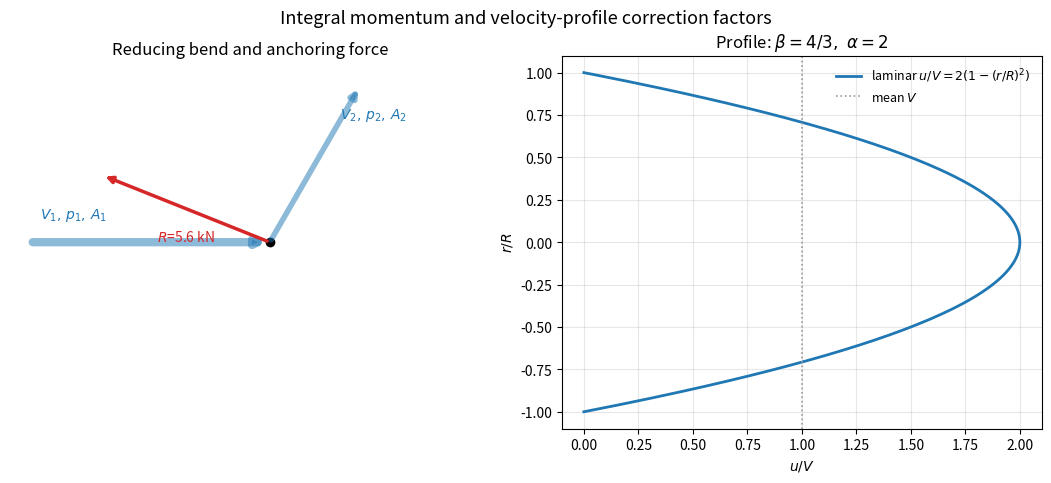

Recreate this plot in Python.
#!/usr/bin/env python3
"""
Example 4.2 -- Control-volume linear momentum: force on a reducing bend, with
kinetic-energy and momentum correction factors.

Water flows steadily through a bend that turns the flow by angle theta and reduces
the area from A1 to A2.  Three integral laws close the problem:

  MASS       Q = A1 V1 = A2 V2
  BERNOULLI  p2 = p1 + (rho/2)(V1^2 - V2^2)        (horizontal, loss-free)
  MOMENTUM   sum F = rho Q (beta2 V2_out - beta1 V1_in)   (vector)

Solving the x- and y-momentum balances gives the anchoring force (Rx, Ry) that
holds the bend in place.  The program computes this force, then verifies that the
momentum balance closes to machine zero when the force is substituted back.

Real velocity profiles are not uniform, so the momentum flux carries a correction
factor beta = (1/(A V^2)) integral u^2 dA and the kinetic-energy flux a factor
alpha = (1/(A V^3)) integral u^3 dA.  For fully developed LAMINAR pipe flow
(parabolic profile) these are exactly beta = 4/3 and alpha = 2.  The program
computes both by numerical integration over the cross-section and confirms
second-order convergence to the exact values.
Only numpy and matplotlib are used; no random numbers are involved.
"""

import numpy as np
import matplotlib
matplotlib.use("Agg")
import matplotlib.pyplot as plt

rho = 1000.0
Q   = 0.05                 # volume flow rate [m^3/s]
D1, D2 = 0.20, 0.12        # inlet / outlet diameters [m]
theta = np.radians(60.0)   # bend turning angle
p1  = 200e3                # inlet gauge pressure [Pa]

A1 = np.pi*D1**2/4; A2 = np.pi*D2**2/4
V1 = Q/A1; V2 = Q/A2
p2 = p1 + 0.5*rho*(V1**2 - V2**2)          # Bernoulli

print("Example 4.2  Force on a reducing bend (control-volume momentum)\n")
print(f"  Q={Q} m^3/s: V1={V1:.3f} m/s, V2={V2:.3f} m/s")
print(f"  p1={p1/1e3:.1f} kPa, p2={p2/1e3:.1f} kPa, turn angle={np.degrees(theta):.0f} deg\n")

# momentum balance (beta=1 for the resultant-force calculation; profiles below)
# x: Rx + p1 A1 - p2 A2 cos(theta) = rho Q (V2 cos(theta) - V1)
# y: Ry        - p2 A2 sin(theta) = rho Q (V2 sin(theta) - 0)
Rx = rho*Q*(V2*np.cos(theta) - V1) - p1*A1 + p2*A2*np.cos(theta)
Ry = rho*Q*(V2*np.sin(theta))                 + p2*A2*np.sin(theta)
R  = np.hypot(Rx, Ry)
phi = np.degrees(np.arctan2(Ry, Rx))
print(f"  Anchoring force: Rx={Rx/1e3:.3f} kN, Ry={Ry/1e3:.3f} kN")
print(f"  Magnitude R={R/1e3:.3f} kN at {phi:.1f} deg from +x\n")

# verify the momentum balance closes: residual should be ~0
res_x = (Rx + p1*A1 - p2*A2*np.cos(theta)) - rho*Q*(V2*np.cos(theta) - V1)
res_y = (Ry - p2*A2*np.sin(theta))         - rho*Q*(V2*np.sin(theta))
print(f"  Momentum residual: |Rx-balance|={abs(res_x):.2e} N, "
      f"|Ry-balance|={abs(res_y):.2e} N")
assert abs(res_x) < 1e-6 and abs(res_y) < 1e-6, "momentum balance does not close"
print("  PASS: control-volume momentum balance closes to machine zero.\n")

# ---- correction factors from the laminar (parabolic) profile ----------------
# u(r) = 2 V (1 - (r/R)^2);  beta = (1/(A V^2)) int u^2 dA,  alpha similarly with u^3
def correction_factors(N, R=0.1, V=1.0):
    """Midpoint integration over the pipe cross-section (annular rings)."""
    dr = R/N
    r  = (np.arange(N)+0.5)*dr
    u  = 2*V*(1 - (r/R)**2)
    dA = 2*np.pi*r*dr
    A  = np.pi*R**2
    beta  = np.sum(u**2 * dA)/(A*V**2)
    alpha = np.sum(u**3 * dA)/(A*V**3)
    return beta, alpha

print("  Correction factors for the laminar parabolic profile:")
print(f"    {'N':>6} {'beta':>12} {'err_beta':>11} {'p':>6} {'alpha':>12} {'err_alpha':>11}")
prevb = None
for N in [10, 20, 40, 80, 160, 320]:
    b, a = correction_factors(N)
    eb = abs(b - 4/3); ea = abs(a - 2.0)
    p = np.log(prevb/eb)/np.log(2) if prevb else float("nan")
    print(f"    {N:6d} {b:12.8f} {eb:11.3e} {p:6.3f} {a:12.8f} {ea:11.3e}")
    prevb = eb
print(f"\n  Exact: beta = 4/3 = {4/3:.6f}, alpha = 2")
assert 1.9 < p < 2.1, "correction-factor quadrature is not second order"
print("  PASS: beta -> 4/3 and alpha -> 2 at second order.\n")

# ---- figure -----------------------------------------------------------------
fig, (ax1, ax2) = plt.subplots(1, 2, figsize=(10.4, 4.5), constrained_layout=True)
# bend schematic with force
ax1.annotate("", xy=(0,0), xytext=(-1.2,0),
             arrowprops=dict(arrowstyle="-|>", lw=6, color="C0", alpha=0.5))
ax1.annotate("", xy=(0.9*np.cos(theta),0.9*np.sin(theta)), xytext=(0,0),
             arrowprops=dict(arrowstyle="-|>", lw=4, color="C0", alpha=0.5))
ax1.text(-1.15,0.12,r"$V_1,\,p_1,\,A_1$",color="C0")
ax1.text(0.35,0.62,r"$V_2,\,p_2,\,A_2$",color="C0")
sc=0.9/R if (R:=np.hypot(Rx,Ry)) else 1
ax1.annotate("", xy=(Rx/R*0.9, Ry/R*0.9), xytext=(0,0),
             arrowprops=dict(arrowstyle="-|>", lw=2.5, color="C3"))
ax1.text(Rx/R*0.5-0.1, Ry/R*0.5-0.18, f"$R$={R/1e3:.1f} kN", color="C3")
ax1.plot(0,0,"ko",ms=6)
ax1.set_xlim(-1.3,1.1); ax1.set_ylim(-0.9,0.9); ax1.set_aspect("equal"); ax1.axis("off")
ax1.set_title("Reducing bend and anchoring force")
# profile + correction factors
r = np.linspace(-1,1,200)
ax2.plot(2*(1-r**2), r, "C0-", lw=2, label="laminar $u/V=2(1-(r/R)^2)$")
ax2.axvline(1.0, color="0.6", ls=":", lw=1.2, label="mean $V$")
ax2.set_xlabel("$u/V$"); ax2.set_ylabel("$r/R$")
ax2.set_title(r"Profile: $\beta=4/3,\ \alpha=2$")
ax2.legend(frameon=False, fontsize=9); ax2.grid(alpha=0.3)
fig.suptitle("Integral momentum and velocity-profile correction factors",
             y=1.04, fontsize=13)
fig.savefig("fig4_2_bend.png", dpi=150, bbox_inches="tight")
print("  Wrote fig4_2_bend.png")
